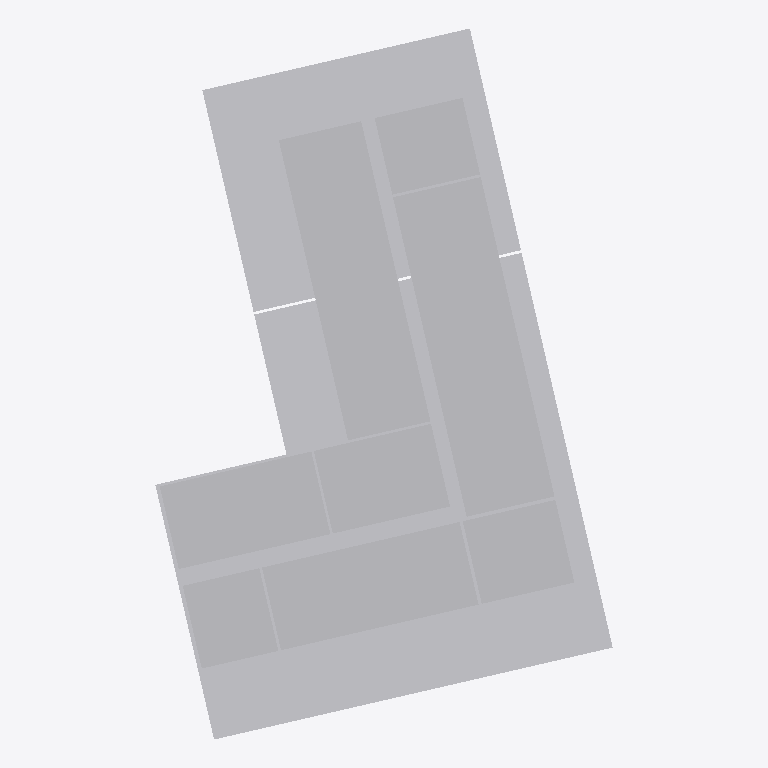
Plan cut of the same IFC building model at storey 'Level 3' (level 12.70 m, cut at 14.10 m), seen from above with north up, elements coloured by IFC class: 1 other element (light grey). Cut surfaces are drawn darker.
Extent 51.7 m × 80.4 m × 22.8 m (x, y, z). Storeys (9): P2 at -7.35 m; P1 at -4.19 m; Level 0 at 0.00 m; Level 1 at 6.00 m; Level 2 at 9.35 m; Level 3 at 12.70 m; Level 4 at 16.05 m; Level 5 at 19.40 m; Level 6 at 23.05 m. Elements (1): 1 IfcBuildingElementProxy.

HEADER;
FILE_DESCRIPTION(('ViewDefinition [ReferenceView_V1.2]','RevitIdentifiers [VersionGUID: 0d0efe9c-4d87-4f0e-b1de-329e34918199, NumberOfSaves: 11]','CoordinateReference [CoordinateBase: Shared Coordinates, ProjectSite: Default Site]','ExchangeRequirement [Architecture]'),'2;1');
FILE_NAME('Project Number','2023-08-25T17:16:45-05:00',(''),(''),'ODA SDAI 23.12','Autodesk Revit 24.0.5.432 (ENG) - IFC 24.0.5.432','');
FILE_SCHEMA(('IFC4'));
ENDSEC;
DATA;
#90=IFCPROJECT('2$DACpEO53VhfB7Je2_Qg7',#18,'Project Number',$,$,'Project Name','Project Status',(#85),#82);
#133=IFCSITE('2$DACpEO53VhfB7Je2_Qg5',#18,'Default',$,$,#132,$,$,.ELEMENT.,(43,37,24,328308),(-79,-23,-11,-500854),0.0,$,$);
#95=IFCBUILDING('2$DACpEO53VhfB7Je2_Qg6',#18,'',$,$,#93,$,'',.ELEMENT.,$,$,#94);
#99=IFCBUILDINGSTOREY('2sfqbRZwD68OxizoPFBDip',#18,'P2',$,'Level:Circle Head - Project Datum',#98,$,'P2',.ELEMENT.,-7350.000000000057);
#103=IFCBUILDINGSTOREY('2sfqbRZwD68OxizoPFBDiu',#18,'P1',$,'Level:Circle Head - Project Datum',#102,$,'P1',.ELEMENT.,-4190.000000000061);
#106=IFCBUILDINGSTOREY('3Zu5Bv0LOHrPC10026FoQQ',#18,'Level 0',$,'Level:Circle Head - Project Datum',#105,$,'Level 0',.ELEMENT.,0.0);
#110=IFCBUILDINGSTOREY('15Z0v90RiHrPC20026FoKR',#18,'Level 1',$,'Level:Circle Head - Project Datum',#109,$,'Level 1',.ELEMENT.,6000.0);
#114=IFCBUILDINGSTOREY('2sfqbRZwD68OxizoPFBDGU',#18,'Level 2',$,'Level:Circle Head - Project Datum',#113,$,'Level 2',.ELEMENT.,9349.999999999998);
#118=IFCBUILDINGSTOREY('2sfqbRZwD68OxizoPFBDlD',#18,'Level 3',$,'Level:Circle Head - Project Datum',#117,$,'Level 3',.ELEMENT.,12700.0);
#122=IFCBUILDINGSTOREY('2sfqbRZwD68OxizoPFBDkw',#18,'Level 4',$,'Level:Circle Head - Project Datum',#121,$,'Level 4',.ELEMENT.,16050.000000000002);
#126=IFCBUILDINGSTOREY('2sfqbRZwD68OxizoPFBDkz',#18,'Level 5',$,'Level:Circle Head - Project Datum',#125,$,'Level 5',.ELEMENT.,19399.999999999996);
#130=IFCBUILDINGSTOREY('2sfqbRZwD68OxizoPFBDkD',#18,'Level 6',$,'Level:Circle Head - Project Datum',#129,$,'Level 6',.ELEMENT.,23050.000000000004);
#642=IFCBUILDINGELEMENTPROXY('2sfqbRZwD68OxizoPFBFBD',#18,'Building 01:003:319799',$,'Building 01:003',#641,#639,'319799',.NOTDEFINED.);
ENDSEC;
